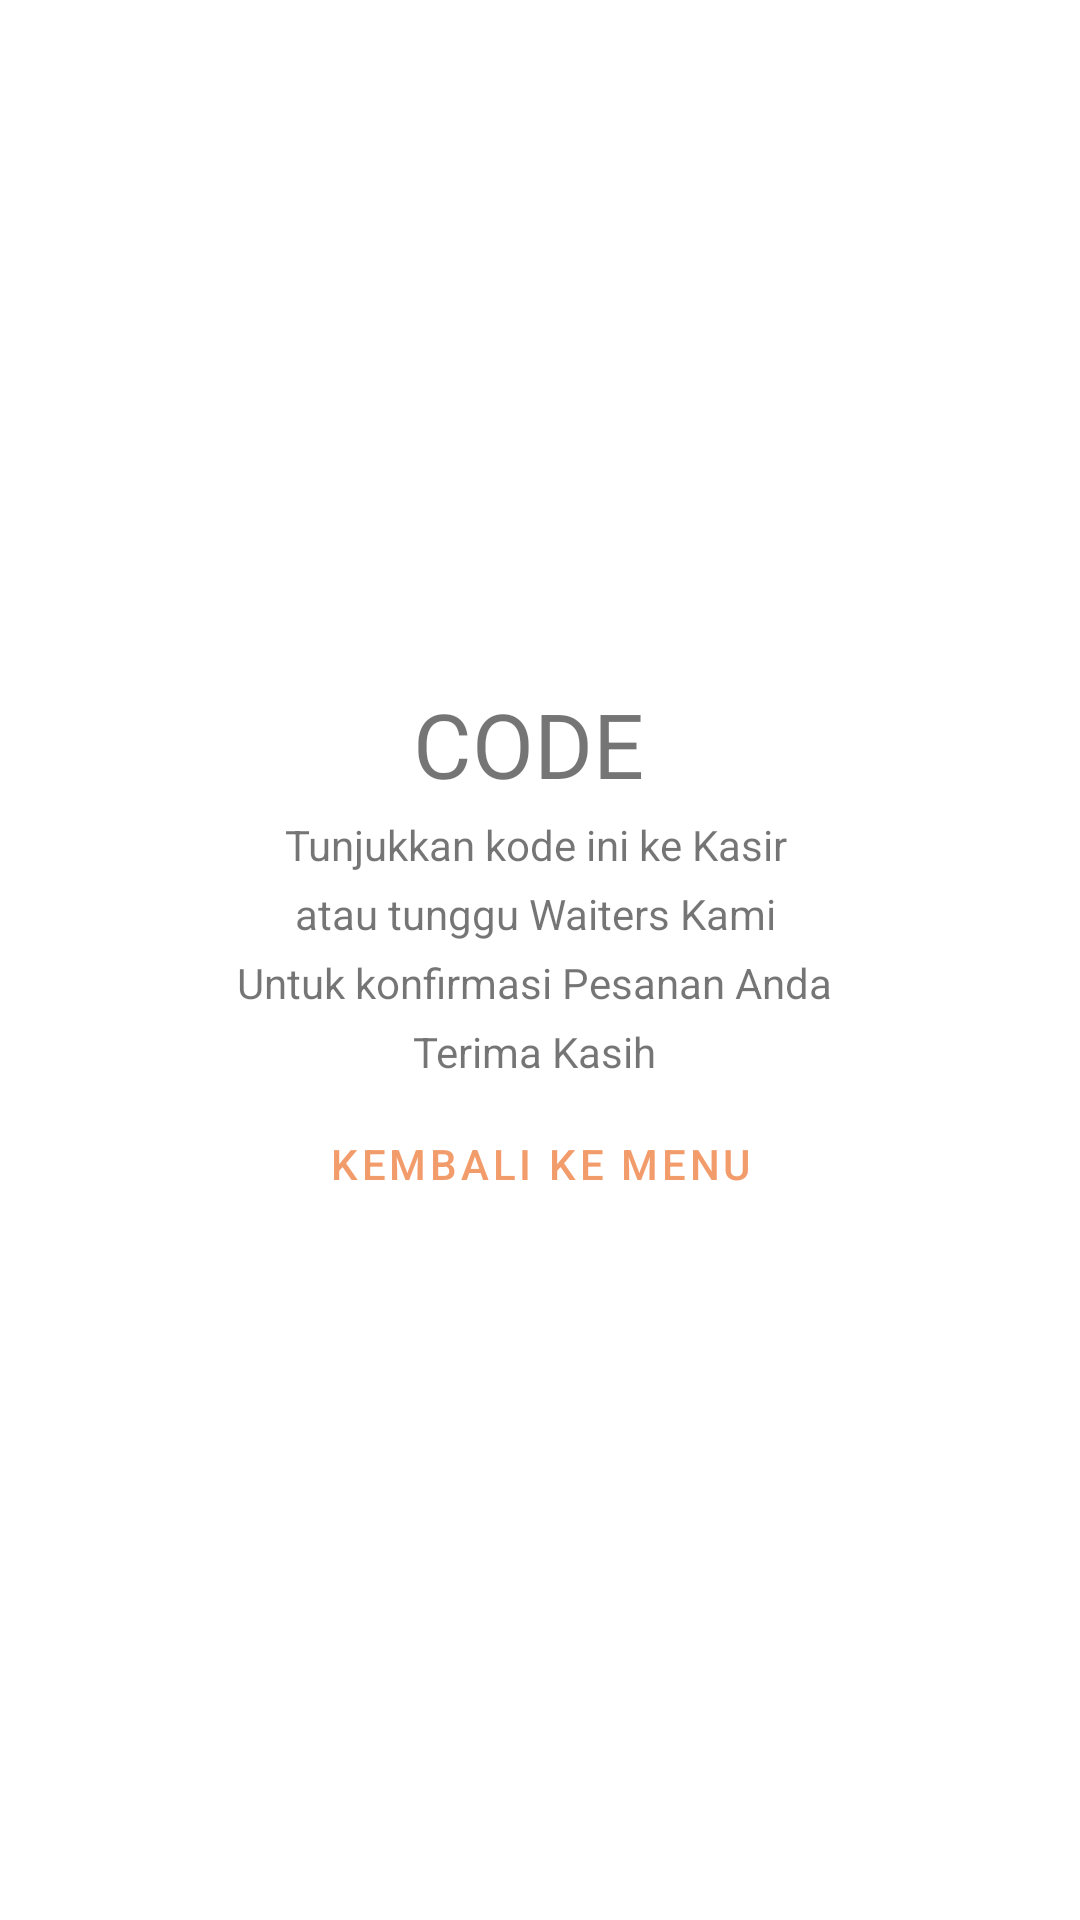

Reconstruct the res/layout file that produces this screen, plus the resources it refers to.
<!-- AndroidManifest.xml: application theme Theme.GakedaiOrderApp -->
<!-- res/layout/fragment_order.xml -->
<?xml version="1.0" encoding="utf-8"?>
<RelativeLayout xmlns:android="http://schemas.android.com/apk/res/android"
    xmlns:tools="http://schemas.android.com/tools"
    android:layout_width="match_parent"
    android:layout_height="match_parent"
    tools:context=".ui.OrderFragment">


    <LinearLayout
        android:layout_width="match_parent"
        android:layout_height="match_parent"
        android:gravity="center"
        android:orientation="vertical">

        <TextView
            android:id="@+id/tv_kode_checkout"
            android:layout_width="wrap_content"
            android:layout_height="wrap_content"
            android:layout_gravity="center"
            android:layout_marginBottom="4dp"
            android:gravity="center"
            android:text="CODE "
            android:textSize="30dp" />

        <TextView
            android:layout_width="wrap_content"
            android:layout_height="wrap_content"
            android:layout_gravity="center"
            android:layout_marginBottom="4dp"
            android:gravity="center"
            android:text="Tunjukkan kode ini ke Kasir " />

        <TextView
            android:layout_width="wrap_content"
            android:layout_height="wrap_content"
            android:layout_gravity="center"
            android:layout_marginBottom="4dp"
            android:gravity="center"
            android:text="atau tunggu Waiters Kami " />

        <TextView
            android:layout_width="wrap_content"
            android:layout_height="wrap_content"
            android:layout_gravity="center"
            android:layout_marginBottom="4dp"
            android:gravity="center"
            android:text="Untuk konfirmasi Pesanan Anda " />

        <TextView
            android:layout_width="wrap_content"
            android:layout_height="wrap_content"
            android:layout_gravity="center"
            android:layout_marginBottom="4dp"
            android:gravity="center"
            android:text="Terima Kasih " />

        <Button
            android:id="@+id/btn_continue_menu"
            style="@style/Widget.MaterialComponents.Button.TextButton"
            android:layout_width="wrap_content"
            android:layout_height="wrap_content"
            android:layout_gravity="center"
            android:gravity="center"
            android:text="Kembali ke Menu" />


    </LinearLayout>

</RelativeLayout>
<!-- resources referenced by this layout -->
<resources>
  <style name="Theme.GakedaiOrderApp" parent="Theme.MaterialComponents.DayNight.NoActionBar">
          
          <item name="colorPrimary">@color/orange_tangerine</item>
          <item name="colorPrimaryVariant">@color/orange_outrageous</item>
          <item name="colorOnPrimary">@color/white</item>
          
          <item name="colorSecondary">@color/teal_200</item>
          <item name="colorSecondaryVariant">@color/teal_700</item>
          <item name="colorOnSecondary">@color/black</item>
          
          <item name="android:statusBarColor" tools:targetApi="l">@color/black_coral</item>
          
          <item name="android:forceDarkAllowed">false</item>
      </style>
  <color name="orange_tangerine">#F39C6B</color>
  <color name="orange_outrageous">#F96E46</color>
  <color name="white">#FFFFFFFF</color>
  <color name="teal_200">#FF03DAC5</color>
  <color name="teal_700">#FF018786</color>
  <color name="black">#FF000000</color>
  <color name="black_coral">#545863</color>
</resources>
